Labelled photos from "processed_dataset", an image-classification folder in sakanaowo/DragonFruit. The possible labels are: fungal infections (anthracnose or stem canker), healthy fruits, healthy leaves, insect-infected fruits, mealybugs and scale insects (fruits), sunburn damage.

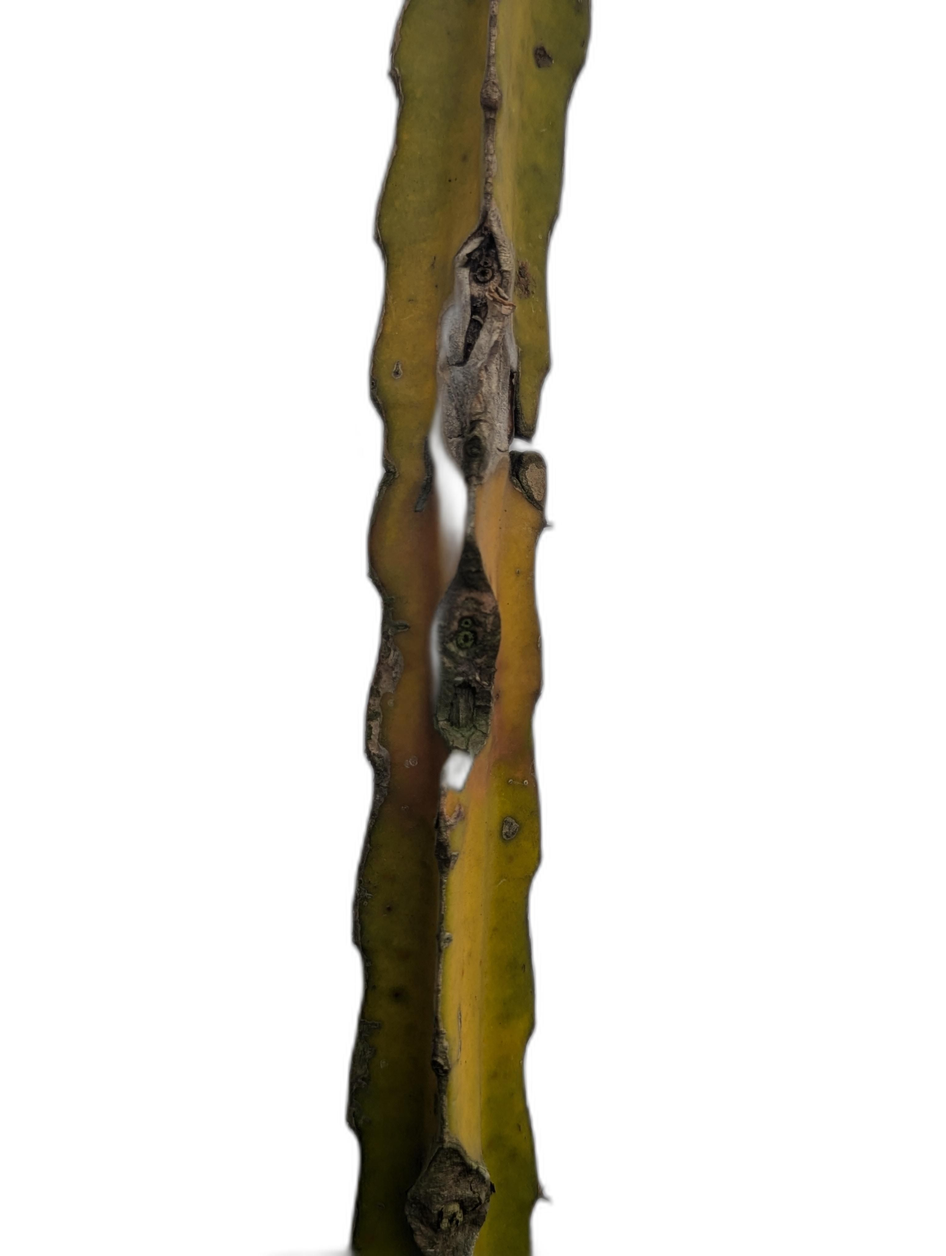
Label: fungal infections (anthracnose or stem canker)

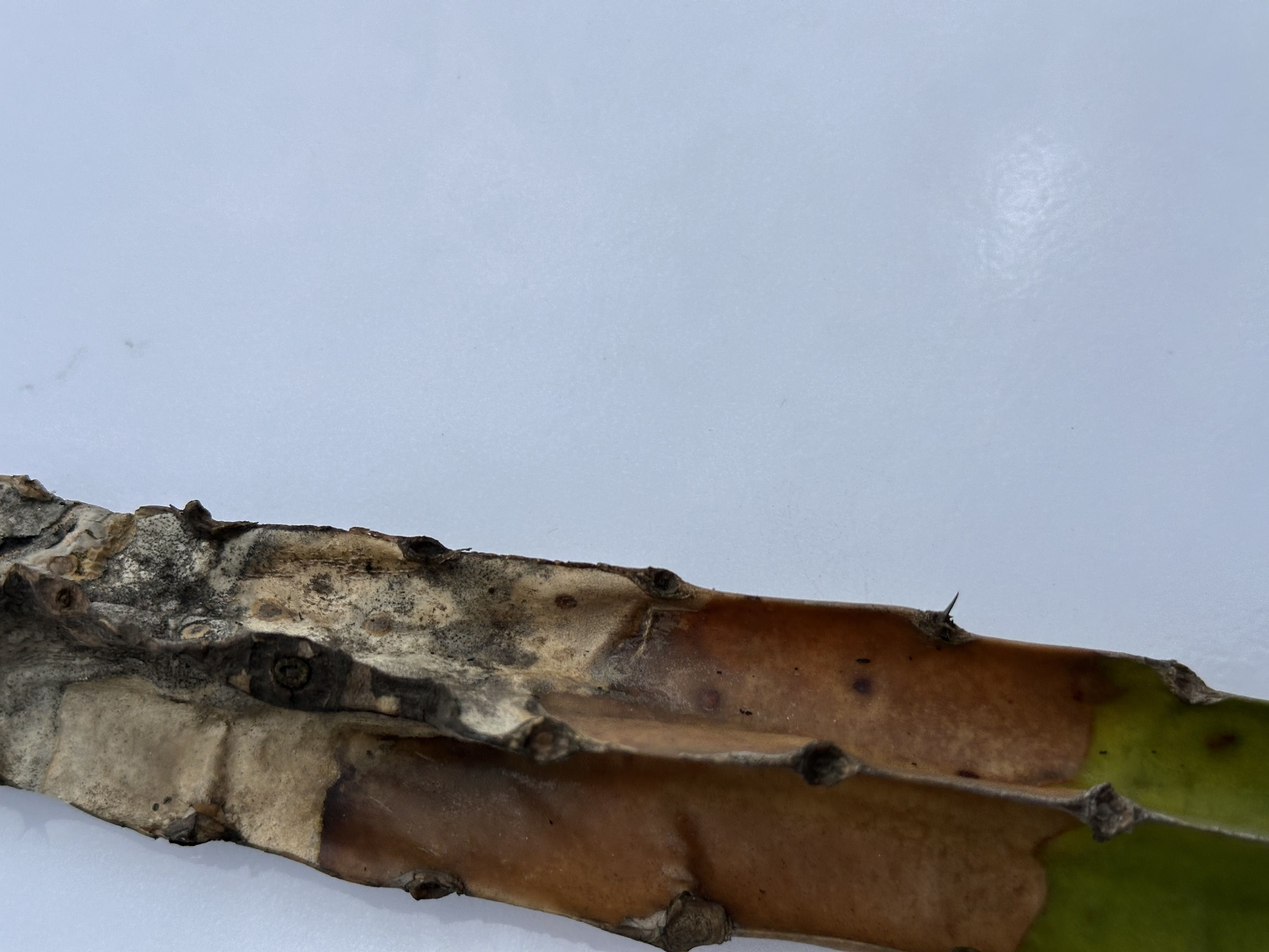
Label: fungal infections (anthracnose or stem canker)

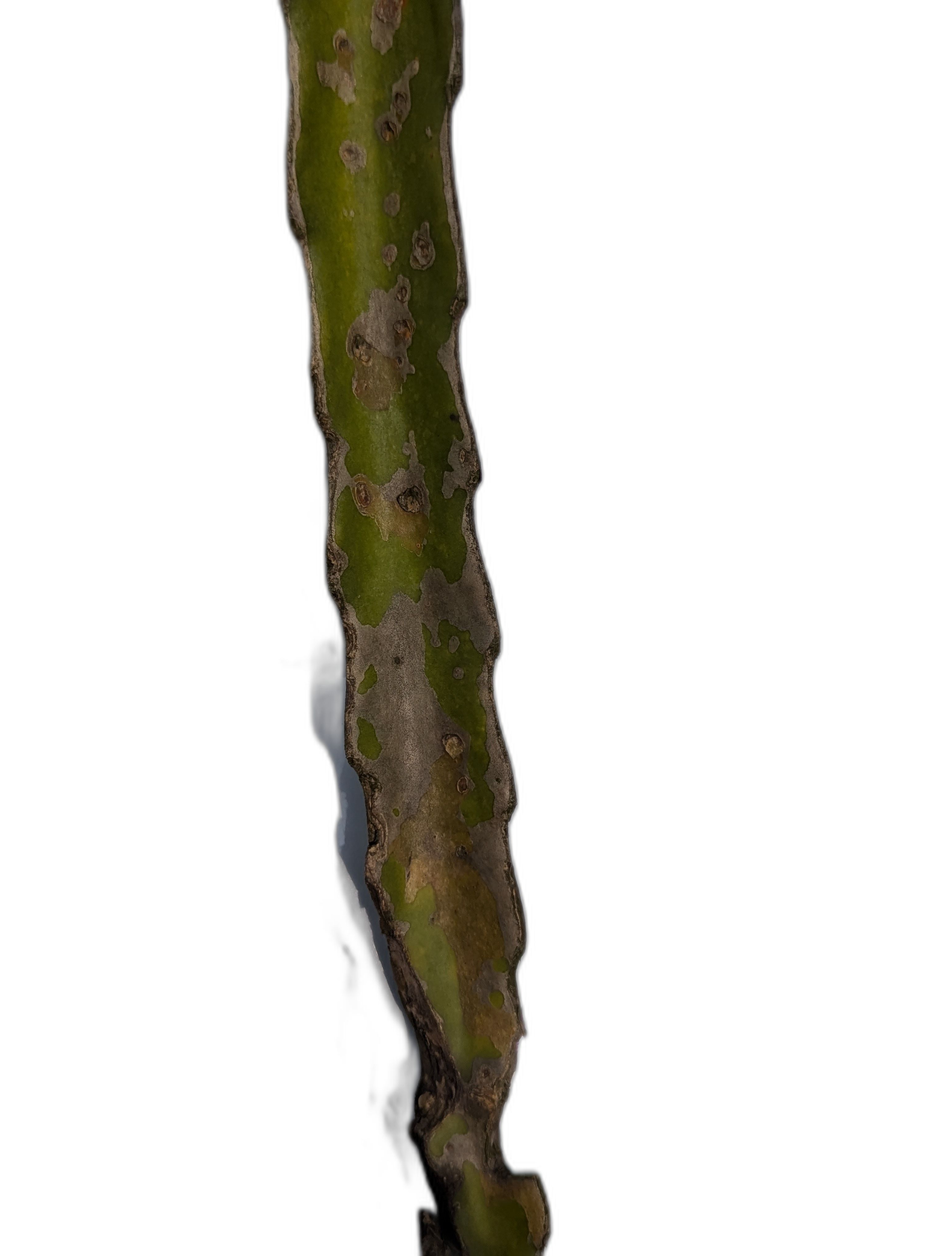
Label: fungal infections (anthracnose or stem canker)

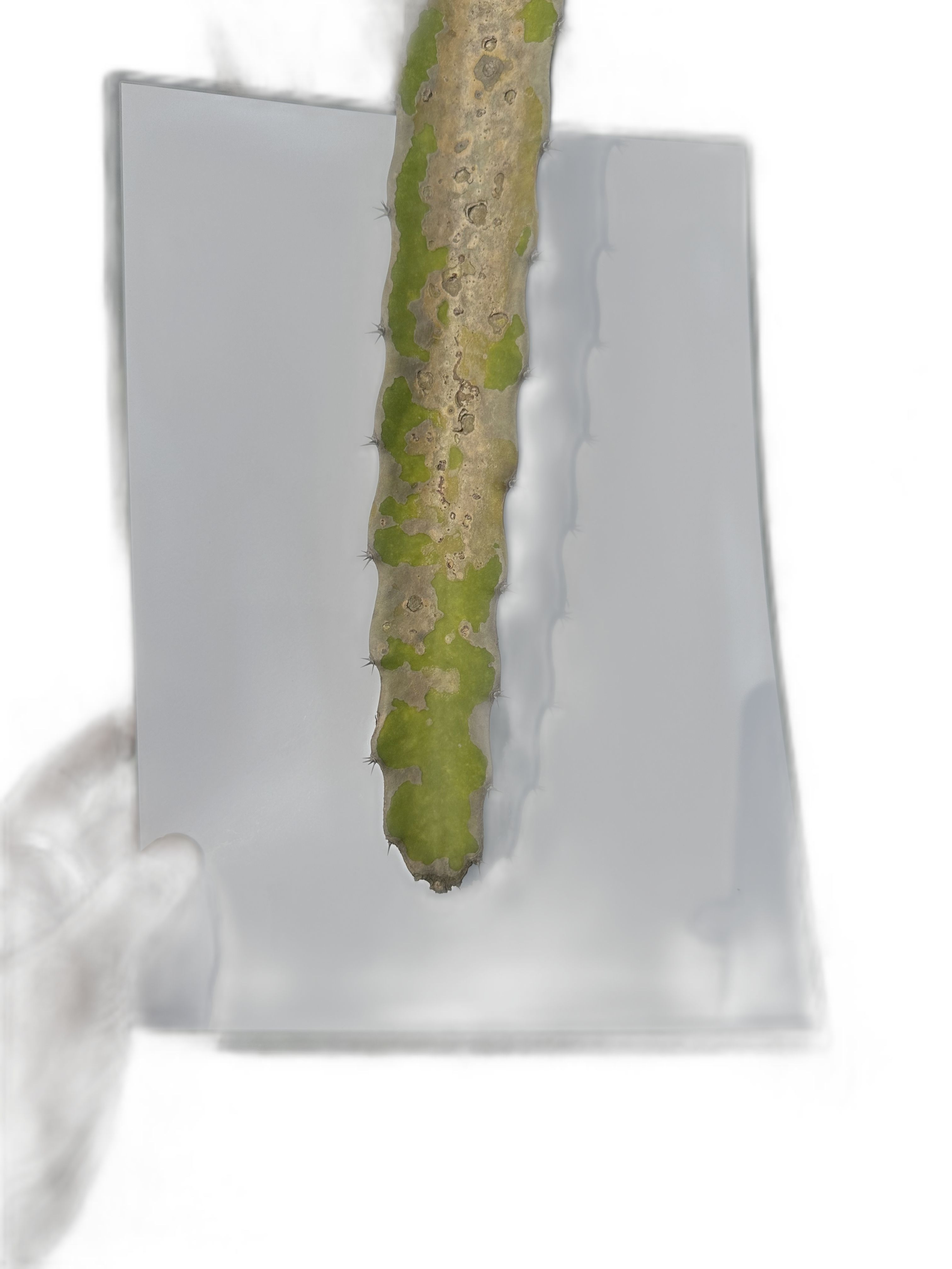
Label: fungal infections (anthracnose or stem canker)

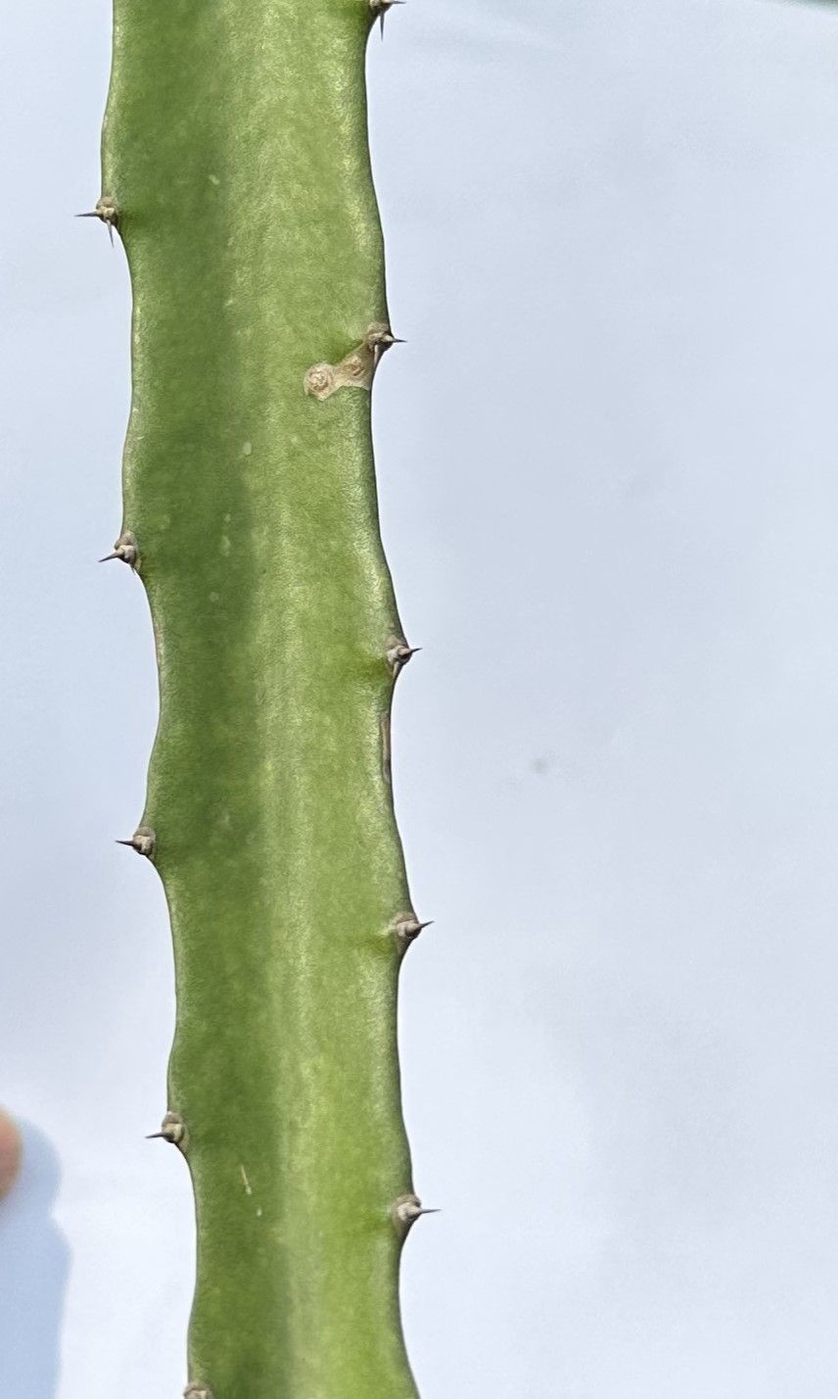
Label: healthy leaves

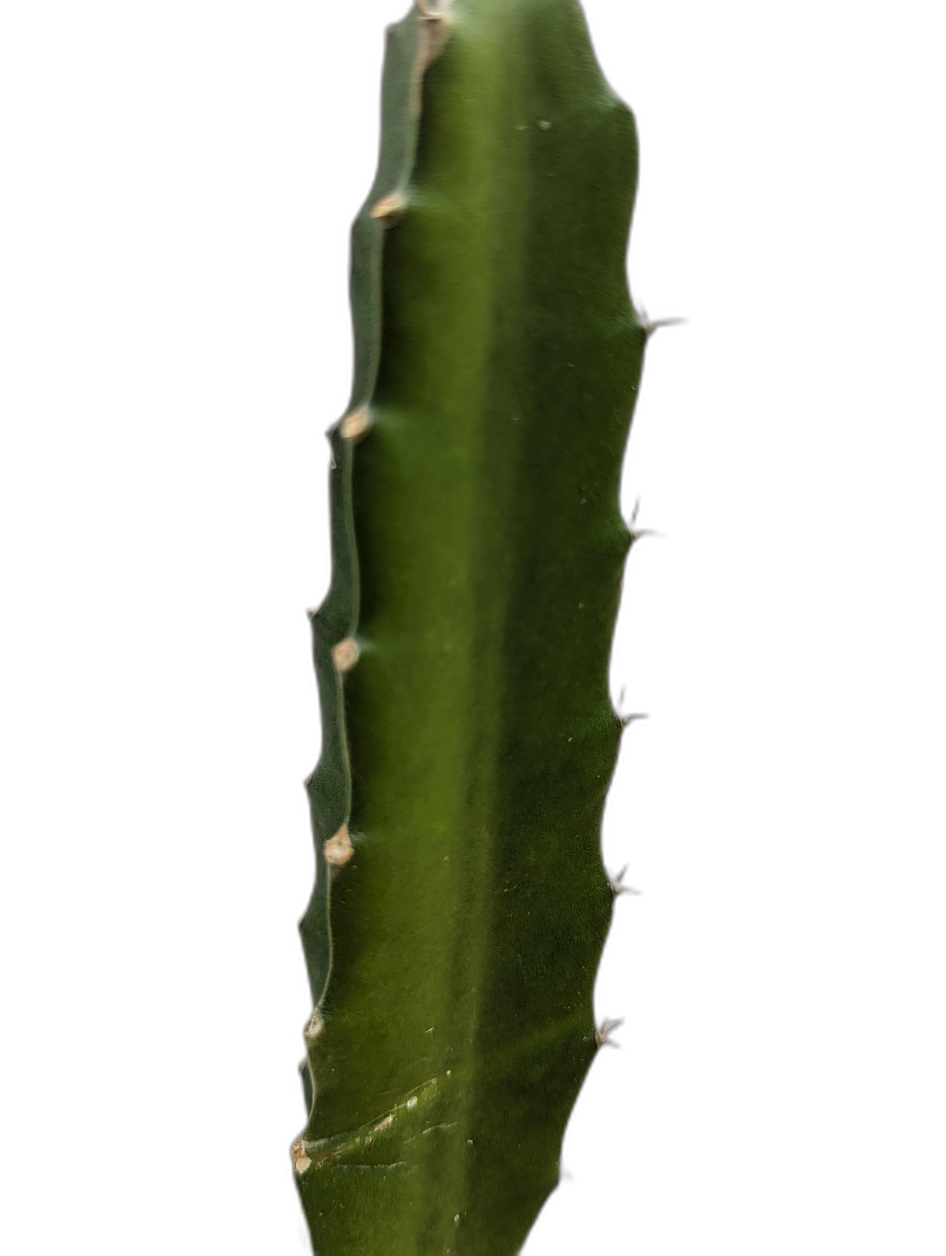
Label: healthy leaves
